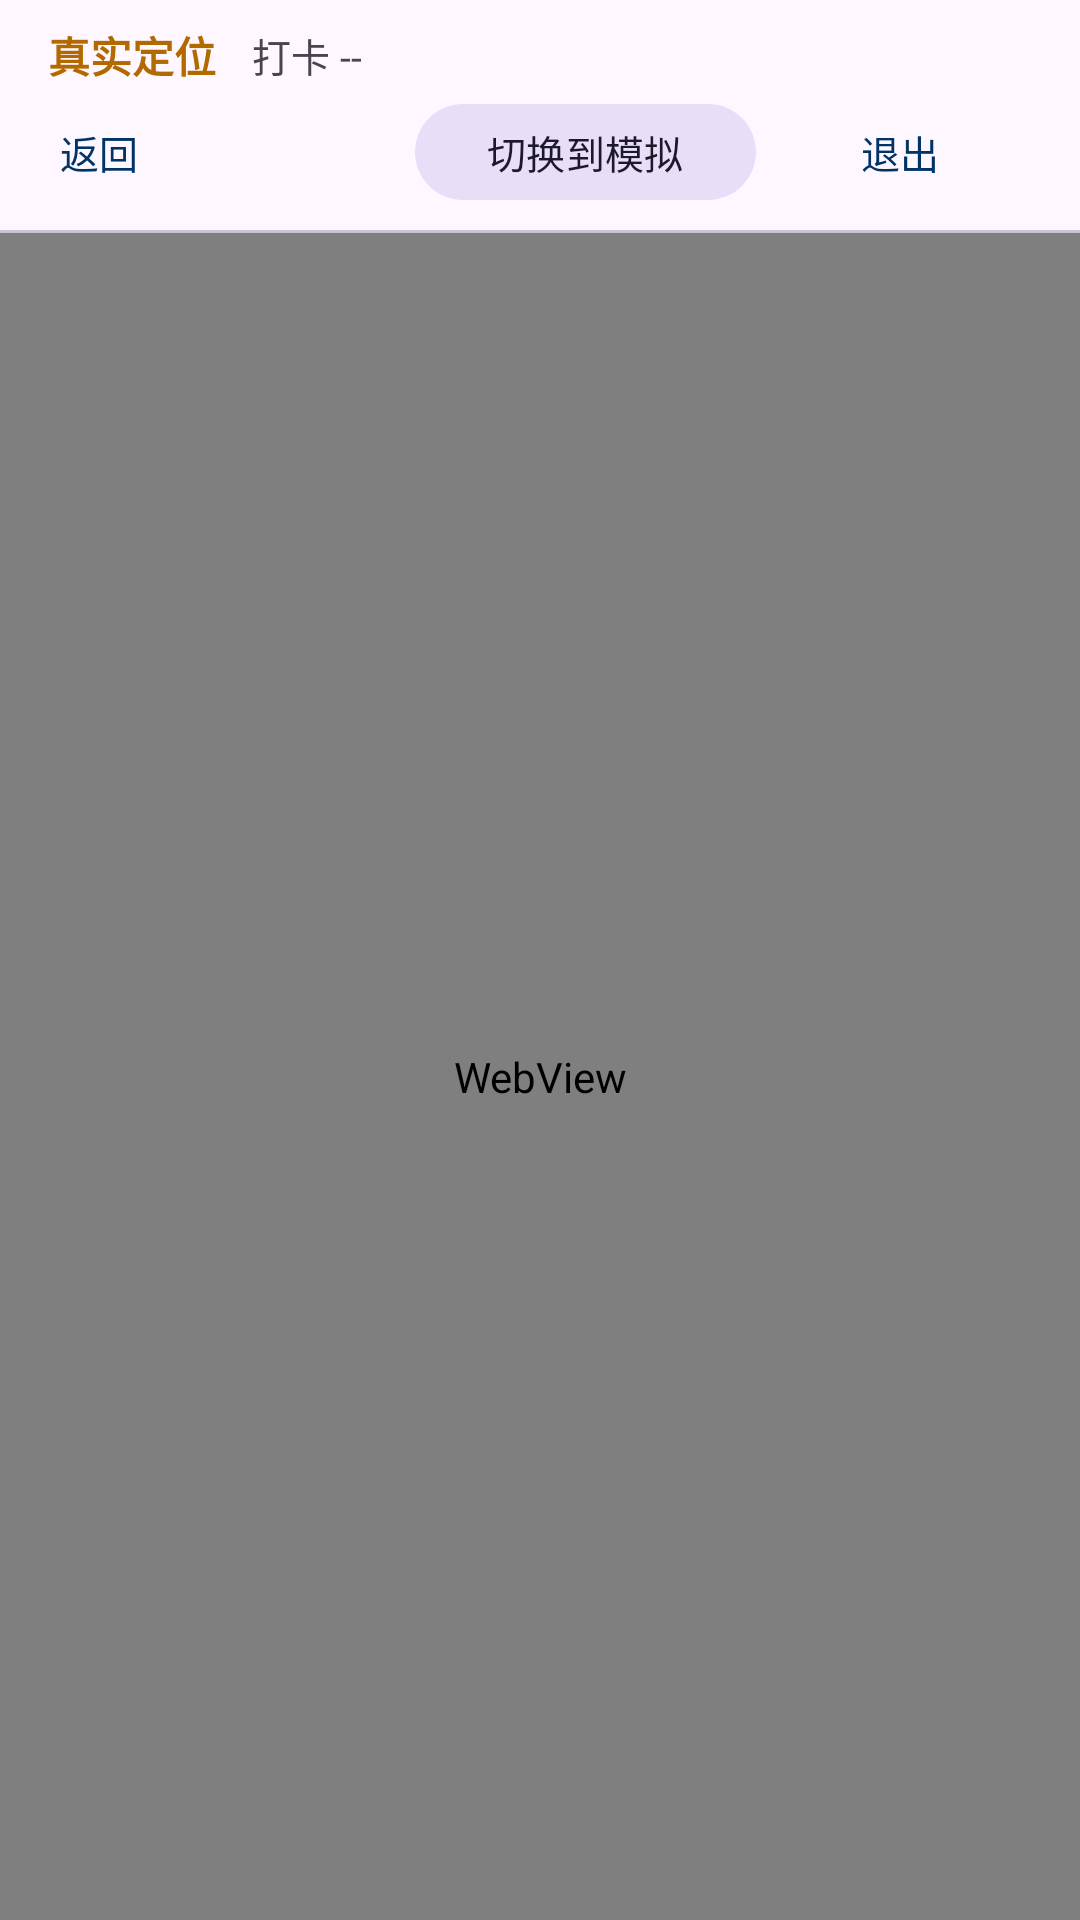

Here is an Android app screen rendered from its layout file. Give the layout XML and the strings, colors and styles it references.
<!-- AndroidManifest.xml: application theme Theme.CampusRun -->
<!-- res/layout/activity_run.xml -->
<?xml version="1.0" encoding="utf-8"?>
<LinearLayout xmlns:android="http://schemas.android.com/apk/res/android"
    android:layout_width="match_parent"
    android:layout_height="match_parent"
    android:orientation="vertical">

    <LinearLayout
        android:id="@+id/hud"
        android:layout_width="match_parent"
        android:layout_height="wrap_content"
        android:background="?attr/colorSurface"
        android:orientation="vertical"
        android:paddingStart="16dp"
        android:paddingTop="8dp"
        android:paddingEnd="16dp"
        android:paddingBottom="6dp">

        <LinearLayout
            android:layout_width="match_parent"
            android:layout_height="wrap_content"
            android:gravity="center_vertical"
            android:orientation="horizontal">

            <TextView
                android:id="@+id/tvMode"
                android:layout_width="wrap_content"
                android:layout_height="wrap_content"
                android:text="@string/hud_real"
                android:textColor="@color/state_real"
                android:textSize="14sp"
                android:textStyle="bold" />

            <TextView
                android:id="@+id/tvClocks"
                android:layout_width="wrap_content"
                android:layout_height="wrap_content"
                android:layout_marginStart="12dp"
                android:text="@string/hud_clocks_unknown"
                android:textSize="13sp" />

            <TextView
                android:id="@+id/tvAccount"
                android:layout_width="0dp"
                android:layout_height="wrap_content"
                android:layout_marginStart="12dp"
                android:layout_weight="1"
                android:ellipsize="end"
                android:maxLines="1"
                android:textColor="?attr/colorOnSurfaceVariant"
                android:textSize="12sp" />

            <Space
                android:layout_width="0dp"
                android:layout_height="1dp"
                android:layout_weight="1" />

            <TextView
                android:id="@+id/tvDistance"
                android:layout_width="wrap_content"
                android:layout_height="wrap_content"
                android:textSize="13sp"
                android:textStyle="bold" />
        </LinearLayout>

        <LinearLayout
            android:layout_width="match_parent"
            android:layout_height="wrap_content"
            android:layout_marginTop="2dp"
            android:gravity="center_vertical"
            android:orientation="horizontal">

            <com.google.android.material.button.MaterialButton
                android:id="@+id/btnBack"
                style="@style/Widget.Material3.Button.TextButton"
                android:layout_width="wrap_content"
                android:layout_height="wrap_content"
                android:minHeight="40dp"
                android:minWidth="0dp"
                android:insetLeft="0dp"
                android:insetRight="0dp"
                android:paddingStart="4dp"
                android:paddingEnd="8dp"
                android:text="@string/web_back"
                android:textSize="13sp" />

            <TextView
                android:id="@+id/tvLap"
                android:layout_width="0dp"
                android:layout_height="wrap_content"
                android:layout_weight="1"
                android:textColor="?attr/colorOnSurfaceVariant"
                android:textSize="12sp" />

            <com.google.android.material.button.MaterialButton
                android:id="@+id/btnSwitch"
                style="@style/Widget.Material3.Button.TonalButton"
                android:layout_width="wrap_content"
                android:layout_height="wrap_content"
                android:minHeight="40dp"
                android:text="@string/switch_to_sim"
                android:textSize="13sp" />

            <com.google.android.material.button.MaterialButton
                android:id="@+id/btnExit"
                style="@style/Widget.Material3.Button.TextButton"
                android:layout_width="wrap_content"
                android:layout_height="wrap_content"
                android:layout_marginStart="4dp"
                android:minHeight="40dp"
                android:text="@string/exit_run"
                android:textSize="13sp" />
        </LinearLayout>
    </LinearLayout>

    <View
        android:layout_width="match_parent"
        android:layout_height="1dp"
        android:background="?attr/colorOutlineVariant" />

    <WebView
        android:id="@+id/webView"
        android:layout_width="match_parent"
        android:layout_height="0dp"
        android:layout_weight="1" />
</LinearLayout>
<!-- resources referenced by this layout -->
<resources>
  <color name="state_real">#B26A00</color>
  <string name="exit_run">退出</string>
  <string name="hud_clocks_unknown">打卡 --</string>
  <string name="hud_real">真实定位</string>
  <string name="switch_to_sim">切换到模拟</string>
  <string name="web_back">返回</string>
  <style name="Theme.CampusRun" parent="Theme.Material3.DayNight.NoActionBar">
          <item name="colorPrimary">@color/brand_blue</item>
          <item name="colorOnPrimary">#FFFFFF</item>
          <item name="colorPrimaryContainer">#D6E3F5</item>
          <item name="colorOnPrimaryContainer">#001B36</item>
      </style>
  <color name="brand_blue">#003366</color>
</resources>
